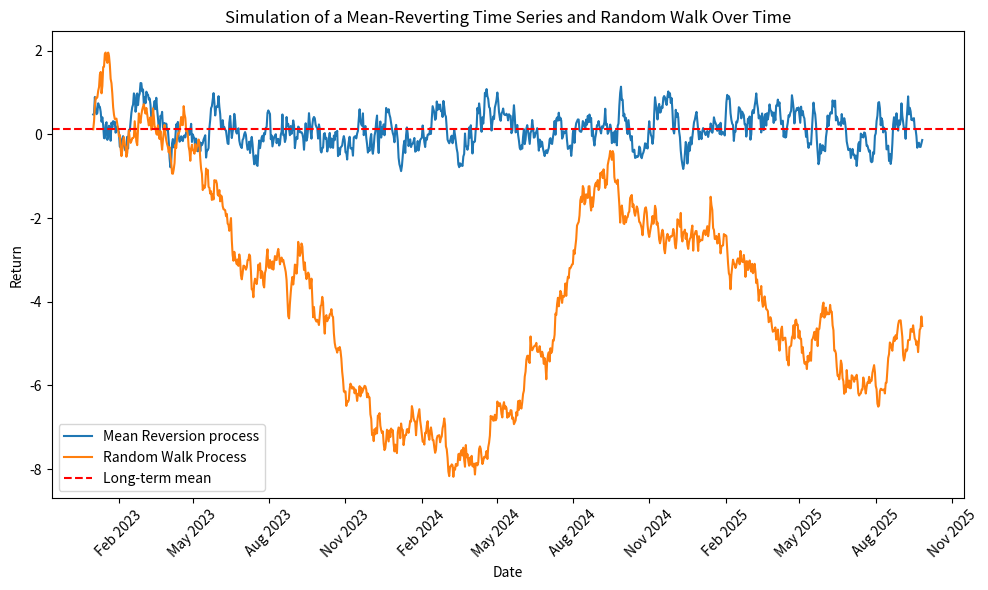

This chart was generated by the following Python code:
import numpy as np
import matplotlib.pyplot as plt
import matplotlib.dates as mdates
import datetime

# Set the parameters for the Ornstein-Uhlenbeck process
mu = 0.12      # Long-term mean
theta = 0.15   # Speed of reversion
sigma = 0.2    # Volatility
dt = 1         # Time step in days
T = 1000       # Total time in days
n = int(T/dt)  # Number of time steps
np.random.seed(0)

# Initialize the process
R = np.zeros(n)
R[0] = np.random.normal(mu, sigma)
R_w = np.zeros(n)
R_w[0] = mu


# Generate the mean-reverting process
for t in range(1, n):
    dW = np.random.normal(0, np.sqrt(dt))  # Wiener process
    dR = theta * (mu - R[t-1]) * dt + sigma * dW
    R[t] = R[t-1] + dR
    epsilon = np.random.normal(0, sigma)  # Random variable from a normal distribution
    R_w[t] = R_w[t-1] + epsilon

# Generate a list of dates for the x-axis
start_date = datetime.date(2023, 1, 1)
dates = [start_date + datetime.timedelta(days=i) for i in range(n)]


# Plot the process
fig, ax = plt.subplots(figsize=(10, 6))
ax.plot(dates, R, label='Mean Reversion process')
ax.plot(dates, R_w, label='Random Walk Process')

ax.axhline(mu, color='red', linestyle='--', label='Long-term mean')
ax.xaxis.set_major_locator(mdates.MonthLocator(interval=3))  # Set major ticks every 3 months
ax.xaxis.set_major_formatter(mdates.DateFormatter('%b %Y'))  # Format the date as 'Month Year'
plt.xticks(rotation=45)
plt.legend()
plt.title('Simulation of a Mean-Reverting Time Series and Random Walk Over Time')
plt.xlabel('Date')
plt.ylabel('Return')
plt.tight_layout()
plt.show()



